Labelled photos from "mini_plant_set", an image-classification folder in Gopina-Assane-Gouletegome/KTT_Hackathon_Day2. The possible labels are: bean spot, cassava mosaic, healthy, maize blight, maize rust.

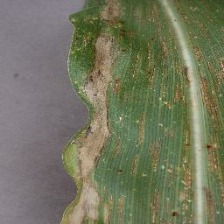
Label: maize blight

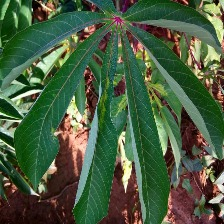
Label: cassava mosaic

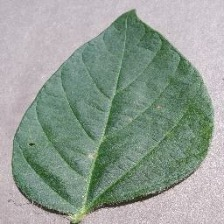
Label: healthy

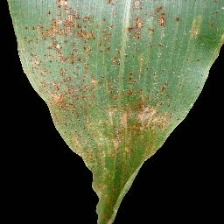
Label: maize rust

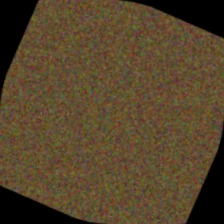
Label: bean spot

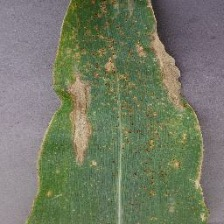
Label: maize blight
